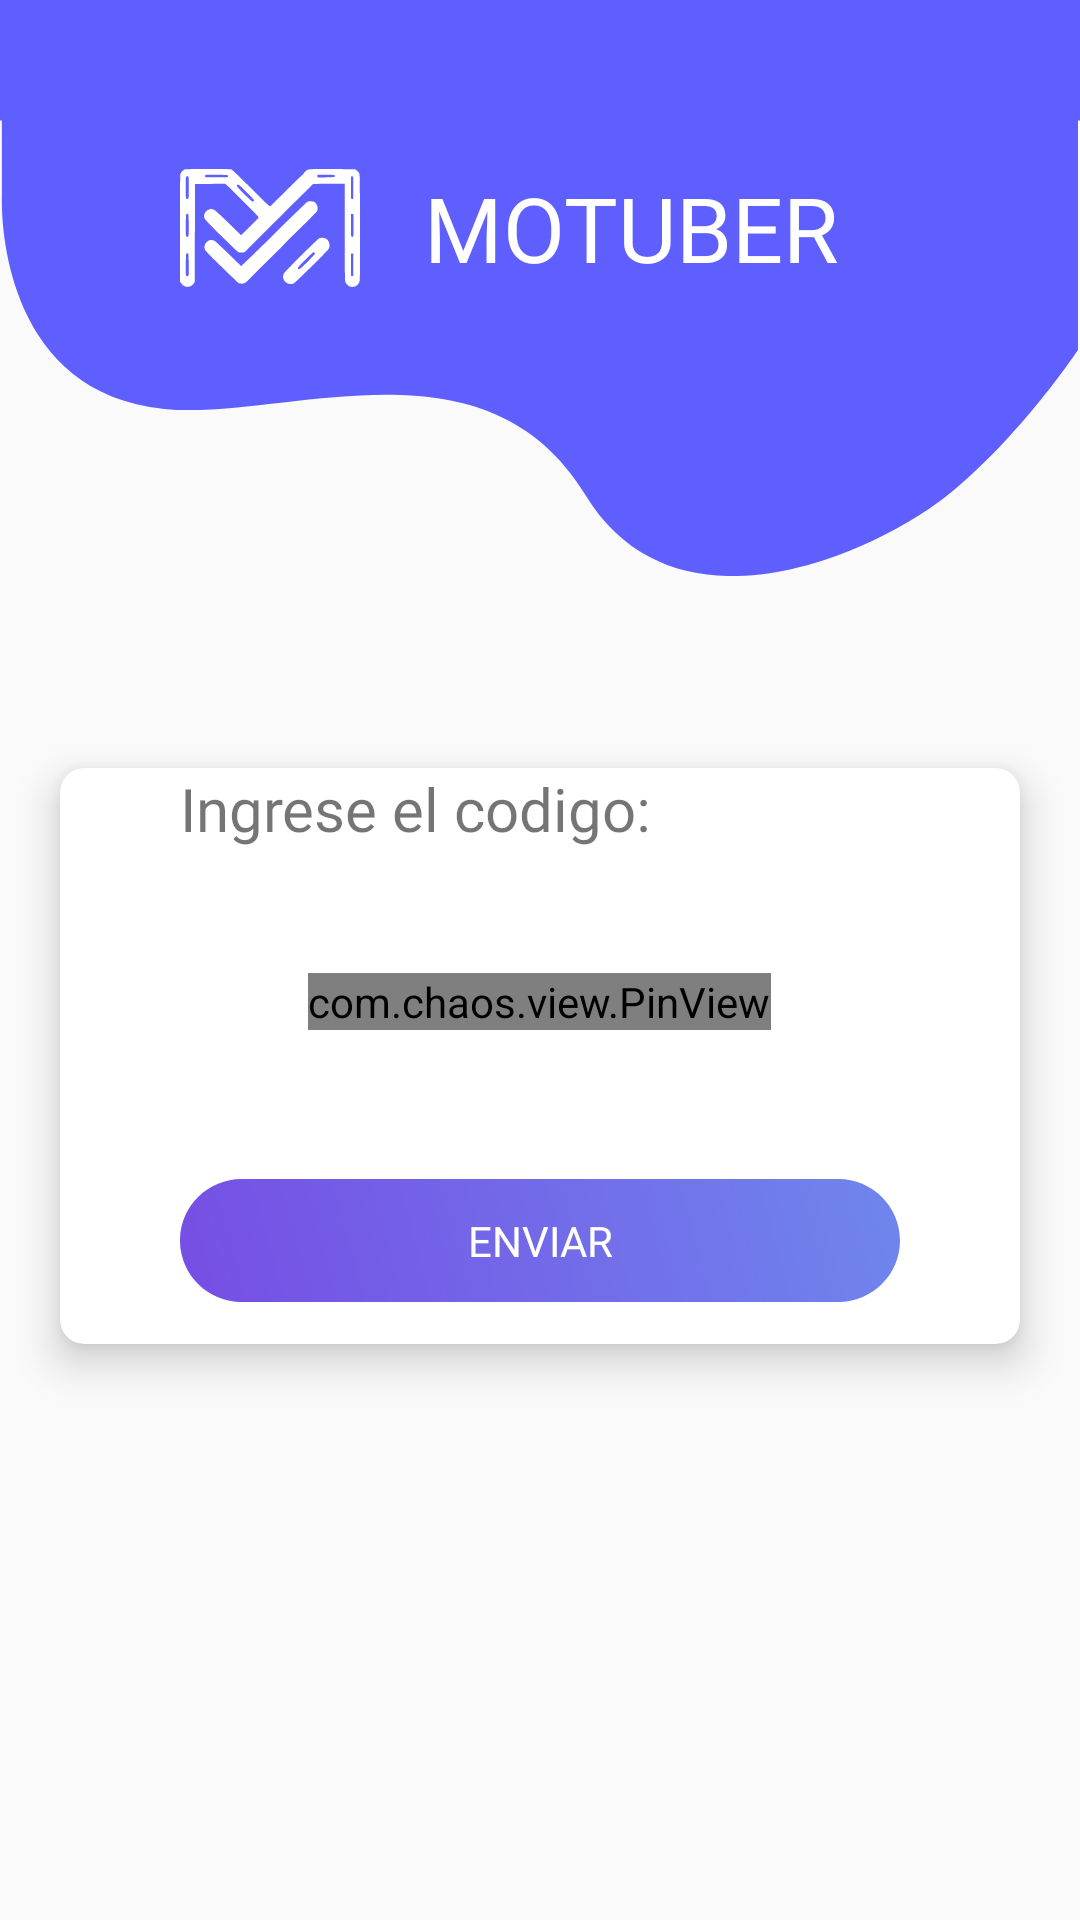

Produce the Android XML layout that renders to this screen, including the resource entries it uses.
<!-- AndroidManifest.xml: application theme AppTheme.NoActionBar -->
<!-- res/layout/activity_verify_code.xml -->
<?xml version="1.0" encoding="utf-8"?>
<LinearLayout xmlns:android="http://schemas.android.com/apk/res/android"
    xmlns:app="http://schemas.android.com/apk/res-auto"
    xmlns:tools="http://schemas.android.com/tools"
    android:layout_width="match_parent"
    android:layout_height="match_parent"
    android:orientation="vertical"
    tools:context=".VerifyCodeActivity">

    <LinearLayout
        android:layout_width="match_parent"
        android:layout_height="0dp"
        android:background="@drawable/ic_cabecera"
        android:layout_weight="3">

        <LinearLayout
            android:layout_width="match_parent"
            android:layout_height="match_parent"
            android:layout_marginBottom="60dp"
            android:layout_marginTop="20dp"
            android:layout_marginLeft="60dp"
            android:layout_marginRight="60dp"
            android:orientation="horizontal">
            <ImageView
                android:layout_width="0dp"
                android:layout_height="match_parent"
                android:layout_weight="1"
                android:scaleType="centerInside"
                android:src="@drawable/ic_logonotexto"/>


            <TextView
                android:layout_width="0dp"
                android:layout_height="match_parent"
                android:layout_weight="3"
                android:textSize="30dp"
                android:text="MOTUBER"
                android:fontFamily="@font/montserratalternatesregular"
                android:textColor="@color/white"
                android:gravity="center"/>

        </LinearLayout>

    </LinearLayout>
    <Space
        android:layout_width="match_parent"
        android:layout_height="0dp"
        android:layout_weight="1"/>

    <androidx.cardview.widget.CardView
        android:layout_width="match_parent"
        android:layout_height="0dp"
        android:layout_weight="3"
        app:cardCornerRadius="8dp"
        app:cardElevation="8dp"
        android:layout_marginRight="20dp"
        android:layout_marginLeft="20dp">

    <LinearLayout
        android:layout_width="match_parent"
        android:layout_height="match_parent"
        android:layout_weight="1"
        android:orientation="vertical">
    <TextView
        android:layout_width="match_parent"
        android:layout_height="0dp"
        android:layout_marginRight="40dp"
        android:layout_marginLeft="40dp"
        android:text="Ingrese el codigo:"
        android:fontFamily="@font/montserratalternatesregular"
        android:textSize="20dp"
        android:layout_weight="1"/>








    <LinearLayout

        android:layout_width="match_parent"
        android:layout_height="0dp"
        android:layout_weight="1"
        android:orientation="vertical">

    <com.chaos.view.PinView
        android:id="@+id/code"
        style="@style/PinWidget.PinView"
        android:layout_width="wrap_content"
        android:layout_height="wrap_content"
        android:cursorVisible="true"
        android:inputType="text"
        android:textSize="18sp"
        android:gravity="center"
        android:layout_gravity="center"
        android:foregroundGravity="center"
        android:textAlignment="center"
        android:textStyle="bold"
        app:cursorWidth="2dp"
        app:hideLineWhenFilled="true"
        app:itemCount="6"
        app:itemRadius="4dp"
        app:itemSpacing="0dp"
        app:itemWidth="48dp"
        app:lineWidth="2dp"
        app:viewType="rectangle" />

    </LinearLayout>

    <Button
        android:id="@+id/validCodeButt"
        android:layout_width="match_parent"
        android:layout_height="0dp"
        android:text="Enviar"
        android:fontFamily="@font/montserratalternatesregular"
        android:layout_marginRight="40dp"
        android:layout_marginLeft="40dp"
        android:background="@drawable/ic_button_blue"

        android:textColor="@color/white"
        android:layout_weight="0.6"/>
        <Space
            android:layout_width="match_parent"
            android:layout_height="0dp"
            android:layout_weight="0.2"/>
    </LinearLayout>


    </androidx.cardview.widget.CardView>

    <Space
        android:layout_width="match_parent"
        android:layout_height="0dp"
        android:layout_weight="3"/>



</LinearLayout>
<!-- resources referenced by this layout -->
<resources>
  <!-- drawable ic_button_blue (drawable) -->
  <vector xmlns:android="http://schemas.android.com/apk/res/android"
      xmlns:aapt="http://schemas.android.com/aapt"
      android:width="1232.68dp"
      android:height="246.33dp"
      android:viewportWidth="1232.68"
      android:viewportHeight="246.33">
    <path
        android:pathData="M1126.95,246.33L105.68,246.33c-58.39,0 -105.72,-55.14 -105.72,-123.16h0c0,-68 47.33,-123.16 105.72,-123.16L1126.95,0.01c58.4,0 105.73,55.14 105.73,123.16h0C1232.68,191.19 1185.35,246.33 1126.95,246.33Z">
      <aapt:attr name="android:fillColor">
        <gradient 
            android:startY="-15.800005"
            android:startX="1203.78"
            android:endY="265.75"
            android:endX="13.610001"
            android:type="linear">
          <item android:offset="0" android:color="#FF6F85ED"/>
          <item android:offset="1" android:color="#FF764EE4"/>
        </gradient>
      </aapt:attr>
    </path>
  </vector>
  <!-- drawable ic_cabecera (drawable) -->
  <vector xmlns:android="http://schemas.android.com/apk/res/android"
      android:width="822dp"
      android:height="521dp"
      android:viewportWidth="822"
      android:viewportHeight="521">
    <path
        android:pathData="M1.46,177.87s-6.54,176.19 123.42,192c91.71,11.12 244.29,-71.2 320.71,77.87 69.08,134.78 220.67,52.37 275.76,0 54.83,-52.13 99.1,-131.27 99.1,-131.27L820.45,90.29C820,3 830.89,10 797,10L100.81,10c-117.38,-1 -100.41,-11 -99.41,80Z"
        android:fillColor="#5f5fff"/>
    <path
        android:pathData="M0,0h822v109h-822z"
        android:fillColor="#5f5fff"/>
  </vector>
  <!-- drawable ic_logonotexto: vector/xml drawable (drawable, 3982 chars, omitted) -->
  <style name="AppTheme.NoActionBar">
          <item name="windowActionBar">false</item>
          <item name="windowNoTitle">true</item>
      </style>
  <!-- not gathered from this repository: default colours our renderer supplied (Android Studio template values) -->
  <color name="white">#FFFFFFFF</color>
</resources>
